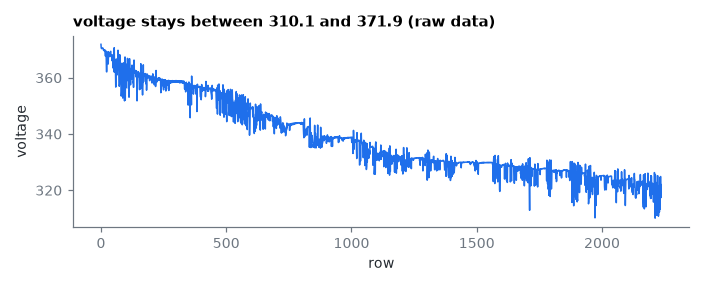

Values plotted in this chart, from the file beside it:
row, voltage
0, 371.9
1, 370.7
2, 370.4
3, 370.5
4, 370.4
5, 370.5
6, 370.5
7, 370.6
8, 370.5
9, 370.3
10, 369.9
11, 369.7
12, 369.8
13, 369.8
14, 369.6
15, 369.8
16, 369.9
17, 368.6
18, 367.7
19, 369.6
20, 368.6
21, 367.1
22, 362.2
23, 362.1
24, 367.9
25, 368.1
26, 368.7
27, 369.2
28, 367.9
29, 364.9
30, 369.2
31, 367.4
32, 367.7
33, 368.0
34, 368.9
35, 368.9
36, 368.9
37, 369.0
38, 369.3
39, 369.4
40, 367.6
41, 367.5
42, 368.1
43, 368.2
44, 367.4
45, 366.0
46, 368.0
47, 368.0
48, 363.5
49, 366.2
50, 365.7
51, 365.7
52, 362.1
53, 370.7
54, 363.9
55, 362.1
56, 364.8
57, 365.2
58, 362.0
59, 356.7
... 2,177 more rows
